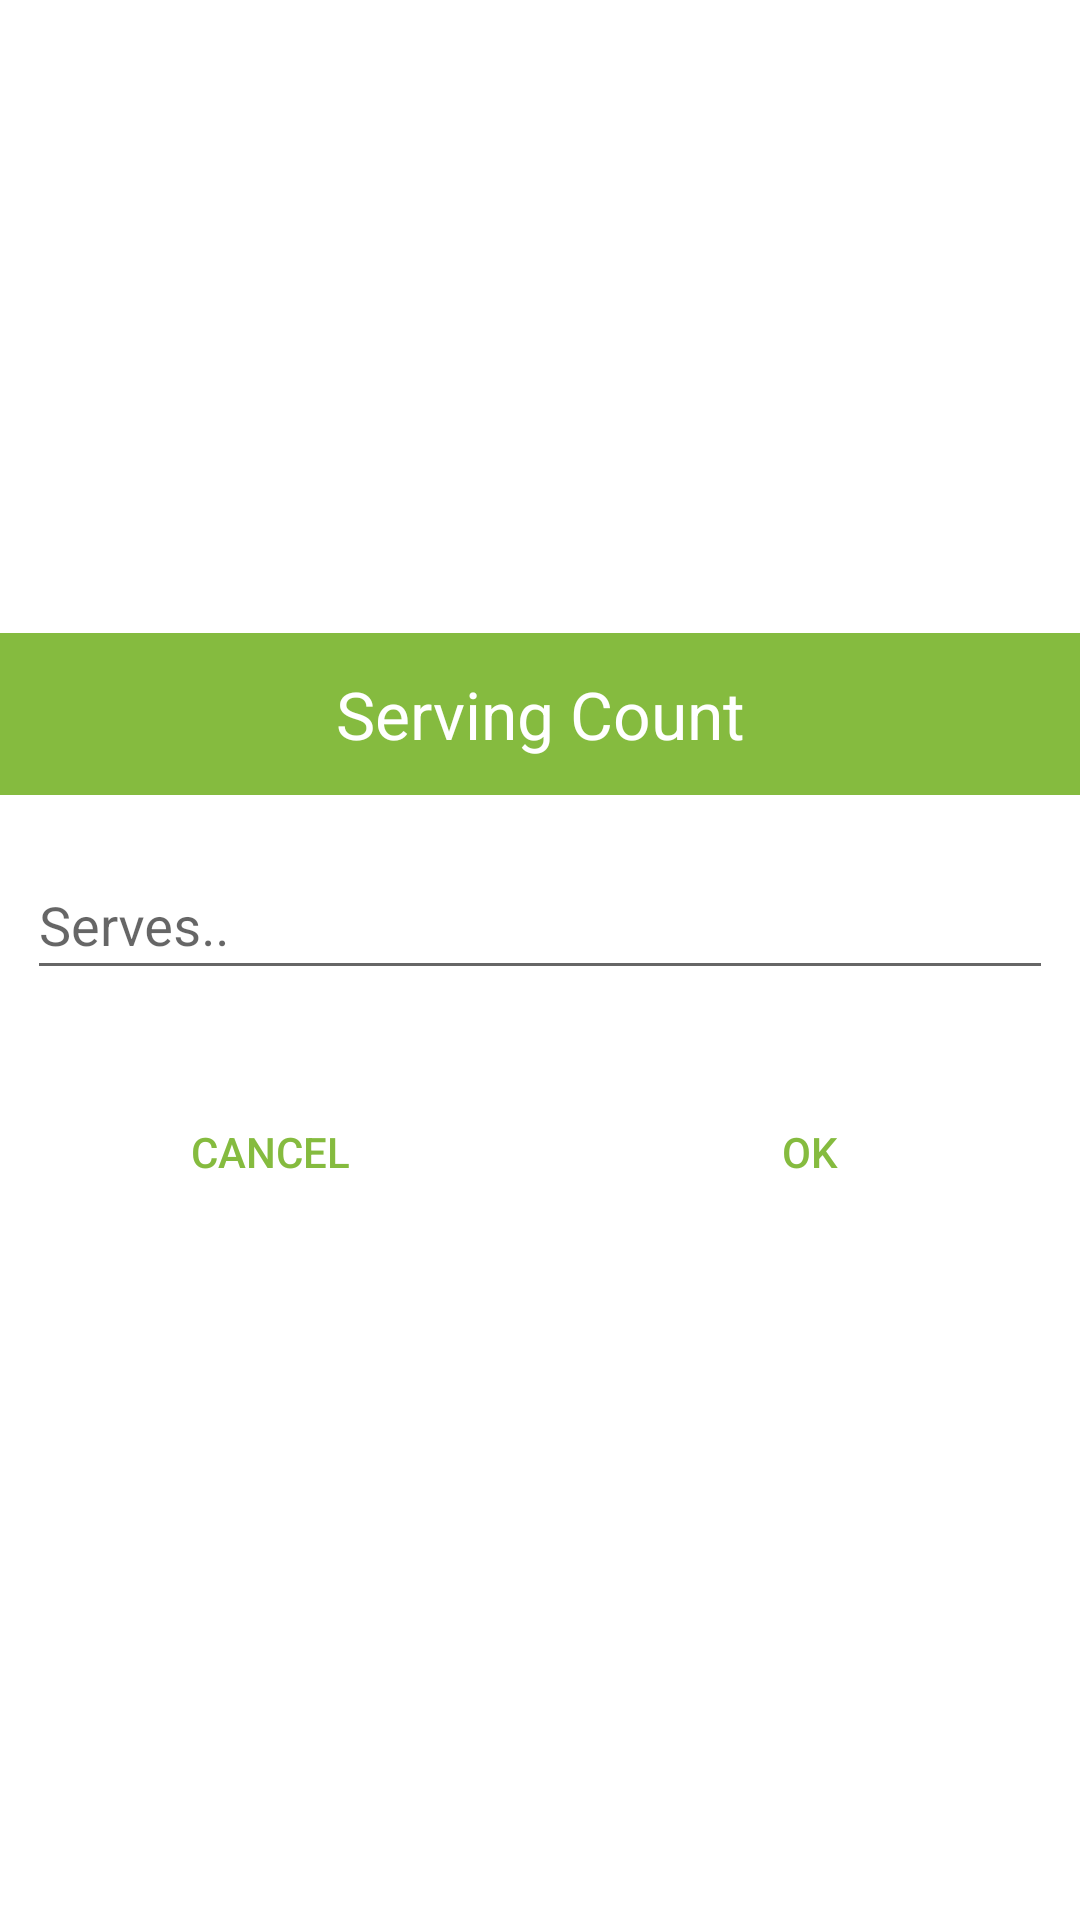

Reconstruct the res/layout file that produces this screen, plus the resources it refers to.
<!-- AndroidManifest.xml: application theme AppTheme -->
<!-- res/layout/dialog_number_input.xml -->
<?xml version="1.0" encoding="utf-8"?>
<LinearLayout xmlns:android="http://schemas.android.com/apk/res/android"
    style="?android:attr/buttonBarStyle"
    android:orientation="vertical"
    android:layout_width="match_parent"
    android:layout_height="match_parent"
    android:gravity="center"
    android:layout_gravity="center"
    android:background="#FFFFFF">

    <TextView
        android:id="@+id/tvTitle"
        android:text="Serving Count"
        android:gravity="center"
        android:textSize="22sp"
        android:layout_width="match_parent"
        android:layout_height="54dp"
        android:background="@color/colorPrimary"
        android:textColor="#FFFFFF" />

    <android.support.design.widget.TextInputLayout
        android:padding="9dp"
        android:layout_width="match_parent"
        android:layout_height="wrap_content"
        android:orientation="horizontal"
        android:hint="Serves.."
        android:id="@+id/inputLayoutTextInput">

        <android.support.design.widget.TextInputEditText
            android:id="@+id/etTextInput"
            android:layout_width="match_parent"
            android:layout_height="45dp"
            android:inputType="number"
            android:digits="0123456789- " />

    </android.support.design.widget.TextInputLayout>

    <LinearLayout
        android:layout_width="match_parent"
        android:layout_height="wrap_content"
        android:orientation="horizontal">

        <Button
            style="?android:attr/buttonBarButtonStyle"
            android:id="@+id/btnCancel"
            android:layout_width="0dp"
            android:layout_height="90dp"
            android:layout_weight="1"
            android:text="Cancel"
            android:textColor="@color/colorPrimary"/>
        <Button
            android:id="@+id/btnOk"
            style="?android:attr/buttonBarButtonStyle"
            android:layout_width="0dp"
            android:layout_height="90dp"
            android:layout_weight="1"
            android:text="OK"
            android:textColor="@color/colorPrimary"/>

    </LinearLayout>

</LinearLayout>
<!-- resources referenced by this layout -->
<resources>
  <color name="colorPrimary">#85BB3F</color>
  <style name="AppTheme" parent="Theme.AppCompat.Light.DarkActionBar">
          
          <item name="colorPrimary">#85BB3F</item>
          <item name="colorPrimaryDark">#85BB38</item>
          <item name="colorAccent">#85BB38</item>
      </style>
</resources>
